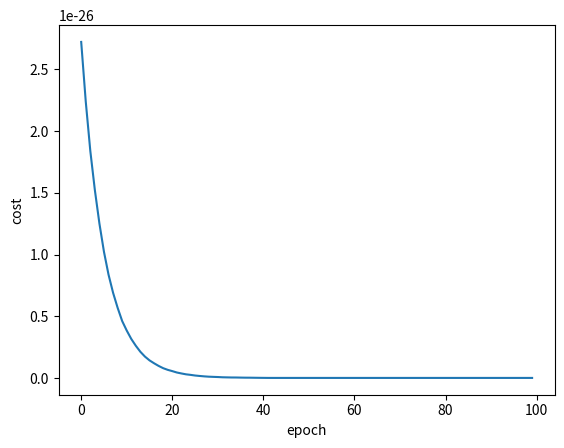

The script that saved this image:
import numpy as np
import matplotlib.pyplot as plt


x_data = [1.0, 2.0, 3.0]
y_data = [2.0, 4.0, 6.0]

w = 1.0

def forward(x):
    return x*w
def loss(xs, ys):
    y_pred = forward(xs)
    loss = (y_pred-ys)**2
    return loss
def gradient(xs, ys):
    return 2*xs*(xs*w-ys)

l = []
l1 = []
for epoch in range(100):
    loss_val = 0
    for x, y in zip(x_data, y_data):
        grad = gradient(x,y)
        w -= 0.01*grad
        loss_val = loss(x,y)#最后一次的loss为准
    l.append(loss_val)
    l1.append(epoch)


def forward(x):
    return x * w

# define the cost function MSE
def cost(xs, ys):
    cost = 0
    for x, y in zip(xs, ys):
        y_pred = forward(x)
        cost += (y_pred - y) ** 2
    return cost / len(xs)


# define the gradient function  gd
def gradient(xs, ys):
    grad = 0
    for x, y in zip(xs, ys):
        grad += 2 * x * (x * w - y)
    return grad / len(xs)


epoch_list = []
cost_list = []
print('predict (before training)', 4, forward(4))
for epoch in range(100):
    cost_val = cost(x_data, y_data)
    grad_val = gradient(x_data, y_data)
    w -= 0.01 * grad_val  # 0.01 learning rate
    print('epoch:', epoch, 'w=', w, 'loss=', cost_val)
    epoch_list.append(epoch)
    cost_list.append(cost_val)

print('predict (after training)', 4, forward(4))
plt.plot(epoch_list, cost_list)
plt.ylabel('cost')
plt.xlabel('epoch')
plt.show()


